Run: headless pygame with SDL's dummy video driver; simulated clock (each Clock.tick advances the game by its frame time, no real sleeping); random seed 0; keys injected as events and as key.get_pressed() state; no mouse input.
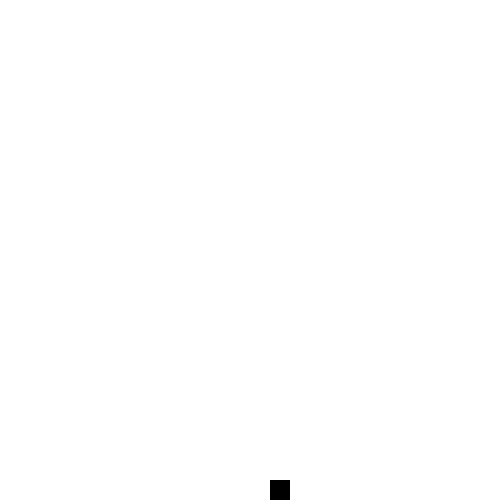
Frame 1 of 4 · flips 1–60 · no input
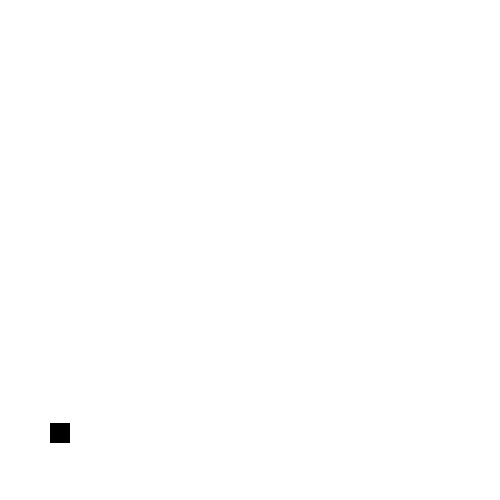
Frame 2 of 4 · flips 61–180 · tapped SPACE, RETURN · held RIGHT (→), D
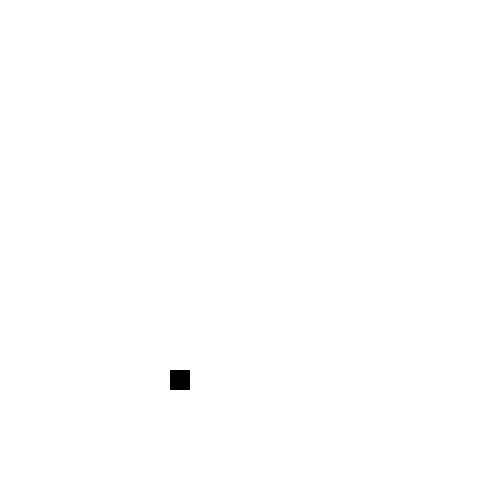
Frame 3 of 4 · flips 181–300 · held DOWN (↓), S
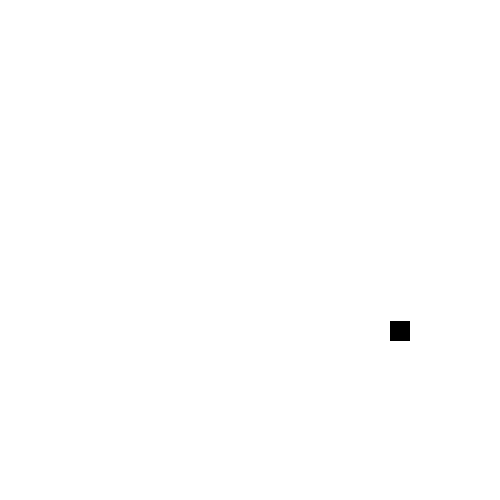
Frame 4 of 4 · flips 301–420 · held LEFT (←), A, UP (↑), W

The pygame program that drew these frames:

""" 
Gravity bounce with x motion

If we add X velocity, from side to side, the player will bounce around the
screen. We will need to add a check to see if the player hits the left or right
side of the screen.

"""
import pygame
from dataclasses import dataclass

@dataclass
class Settings:
    """Class for keeping track of game settings and constants."""
    screen_width: int = 500
    screen_height: int = 500
    white: tuple = (255, 255, 255)
    black: tuple = (0, 0, 0)
    red: tuple = (255, 0, 0)
    player_size: int = 20
    gravity: int = 1
    jump_y_velocity: int = 30
    jump_x_velocity: int = 10

# Initialize Pygame
pygame.init()

# Create an instance of Settings
settings = Settings()

# Initialize screen
screen = pygame.display.set_mode((settings.screen_width, settings.screen_height))

# Define player
player = pygame.Rect(100, settings.screen_height - settings.player_size, settings.player_size, settings.player_size)

player_y_velocity = 0
player_x_velocity = 0
x_direction = 1 # Elther 1 or negative 1, so we can keep track for direction after hitting the ground

is_jumping = False

# Main game loop
running = True
clock = pygame.time.Clock()

while running:

    # Handle events, such as quitting the game
    for event in pygame.event.get():
        if event.type == pygame.QUIT:
            running = False

    # Continuously jump. If the player is not jumping, make it jump
    if is_jumping is False:
        # Jumping means that the player is going up. The top of the 
        # screen is y=0, and the bottom is y=settings.screen_height. So, to go up,
        # we need to have a negative y velocity
        
        player_y_velocity = -settings.jump_y_velocity
        player_x_velocity = settings.jump_x_velocity * x_direction
        
        is_jumping = True
        
    else: # the player is jumping
        # Update player position. Gravity is always pulling the player down,
        # which is the positive y direction, so we add settings.gravity to the y velocity
        # to make the player go up more slowly. Eventually, the player will have
        # a positive y velocity, and gravity will pull the player down.

        player_y_velocity += settings.gravity
        player.y += player_y_velocity
        player.x += player_x_velocity
        
    # If the player hits one side of the screen or the other, bounce the player
    if player.left <= 0 or player.right >= settings.screen_width:
        player_x_velocity = -player_x_velocity
        
        # One way to change direction. 
        x_direction = -x_direction 
        # But this way is more reliable, since it will always be 1 or -1 and dir is tied to velocity
        x_direction = player_x_velocity // abs(player_x_velocity)

    # If the player hits the top of the screen, bounce the player
    if player.top <= 0:
        player_y_velocity = -player_y_velocity

    # If the player hits the ground, stop the player from falling.
    if player.bottom > settings.screen_height:
        player.bottom = settings.screen_height
        player_y_velocity = 0
        
        player_x_velocity = 0
        
        is_jumping = False



    # Draw everything
    screen.fill(settings.white)
    pygame.draw.rect(screen, settings.black, player)

    pygame.display.flip()
    clock.tick(30)

pygame.quit()
